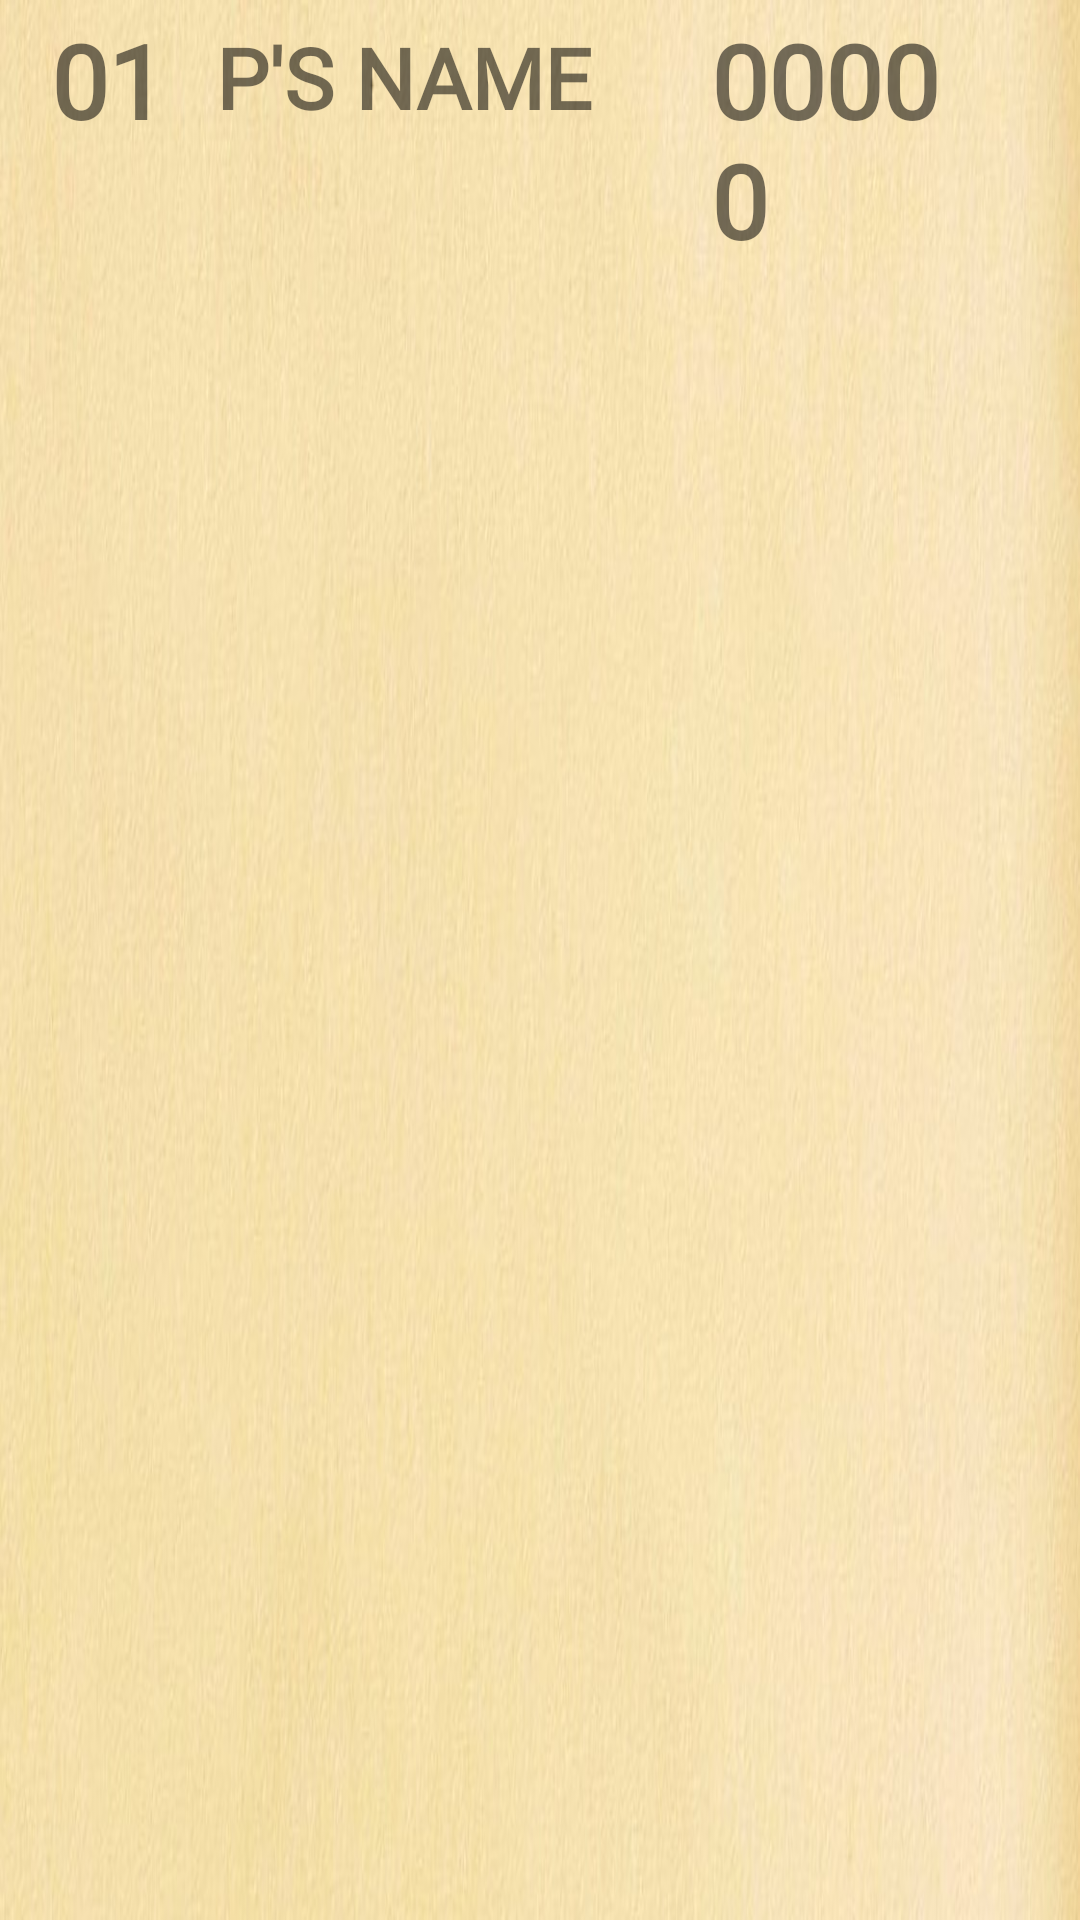

Android layout source for this screen:
<!-- AndroidManifest.xml: application theme Theme.Ron_vs_McGonagall -->
<!-- res/layout/list_recycle_view.xml -->
<?xml version="1.0" encoding="utf-8"?>
<RelativeLayout xmlns:android="http://schemas.android.com/apk/res/android"
    android:layout_width="match_parent"
    android:layout_height="90dp"
    xmlns:tools="http://schemas.android.com/tools"
    android:background="@drawable/background_paper"
    tools:context=".TopTen_Panel"
   >

    <TextView
        android:id="@+id/topTen_IMG_number"
        android:layout_width="45dp"
        android:layout_height="wrap_content"
        android:layout_marginStart="17dp"
        android:layout_marginTop="4dp"
        android:ellipsize="end"
        android:fontFamily="@font/meie_script"
        android:maxLines="2"
        android:minLines="2"
        android:text="01"
        android:textSize="34sp"
        android:textStyle="bold">

    </TextView>

    <TextView
        android:id="@+id/topTen_IMG_name"
        android:layout_width="150dp"
        android:layout_height="wrap_content"
        android:layout_marginStart="10dp"
        android:layout_marginTop="7dp"
        android:layout_toEndOf="@id/topTen_IMG_number"
        android:ellipsize="end"
        android:fontFamily="@font/meie_script"
        android:maxLines="2"
        android:minLines="2"
        android:text="P'S NAME"
        android:textSize="28sp"
        android:textStyle="bold">

    </TextView>

    <TextView
        android:id="@+id/topTen_IMG_score"
        android:layout_width="80dp"
        android:layout_height="wrap_content"
        android:layout_marginStart="15dp"
        android:layout_marginTop="4dp"
        android:layout_toEndOf="@id/topTen_IMG_name"
        android:fontFamily="@font/meie_script"
        android:text="00000"
        android:textSize="34sp"
        android:textStyle="bold">

    </TextView>




</RelativeLayout>
<!-- resources referenced by this layout -->
<resources>
  <!-- drawable background_paper: jpg bitmap (drawable, 90080 bytes) -->
  <style name="Theme.Ron_vs_McGonagall" parent="Theme.MaterialComponents.DayNight.NoActionBar">
          
          <item name="colorPrimary">@color/purple_500</item>
          <item name="colorPrimaryVariant">@color/purple_700</item>
          <item name="colorOnPrimary">@color/white</item>
          
          <item name="colorSecondary">@color/teal_200</item>
          <item name="colorSecondaryVariant">@color/teal_700</item>
          <item name="colorOnSecondary">@color/black</item>
          
          <item name="android:statusBarColor">?attr/colorPrimaryVariant</item>
          
      </style>
  <!-- not gathered from this repository: default colours our renderer supplied (Android Studio template values) -->
  <color name="purple_500">#FF6200EE</color>
  <color name="purple_700">#FF3700B3</color>
  <color name="teal_200">#FF03DAC5</color>
  <color name="teal_700">#FF018786</color>
  <color name="black">#FF000000</color>
  <color name="white">#FFFFFFFF</color>
</resources>
